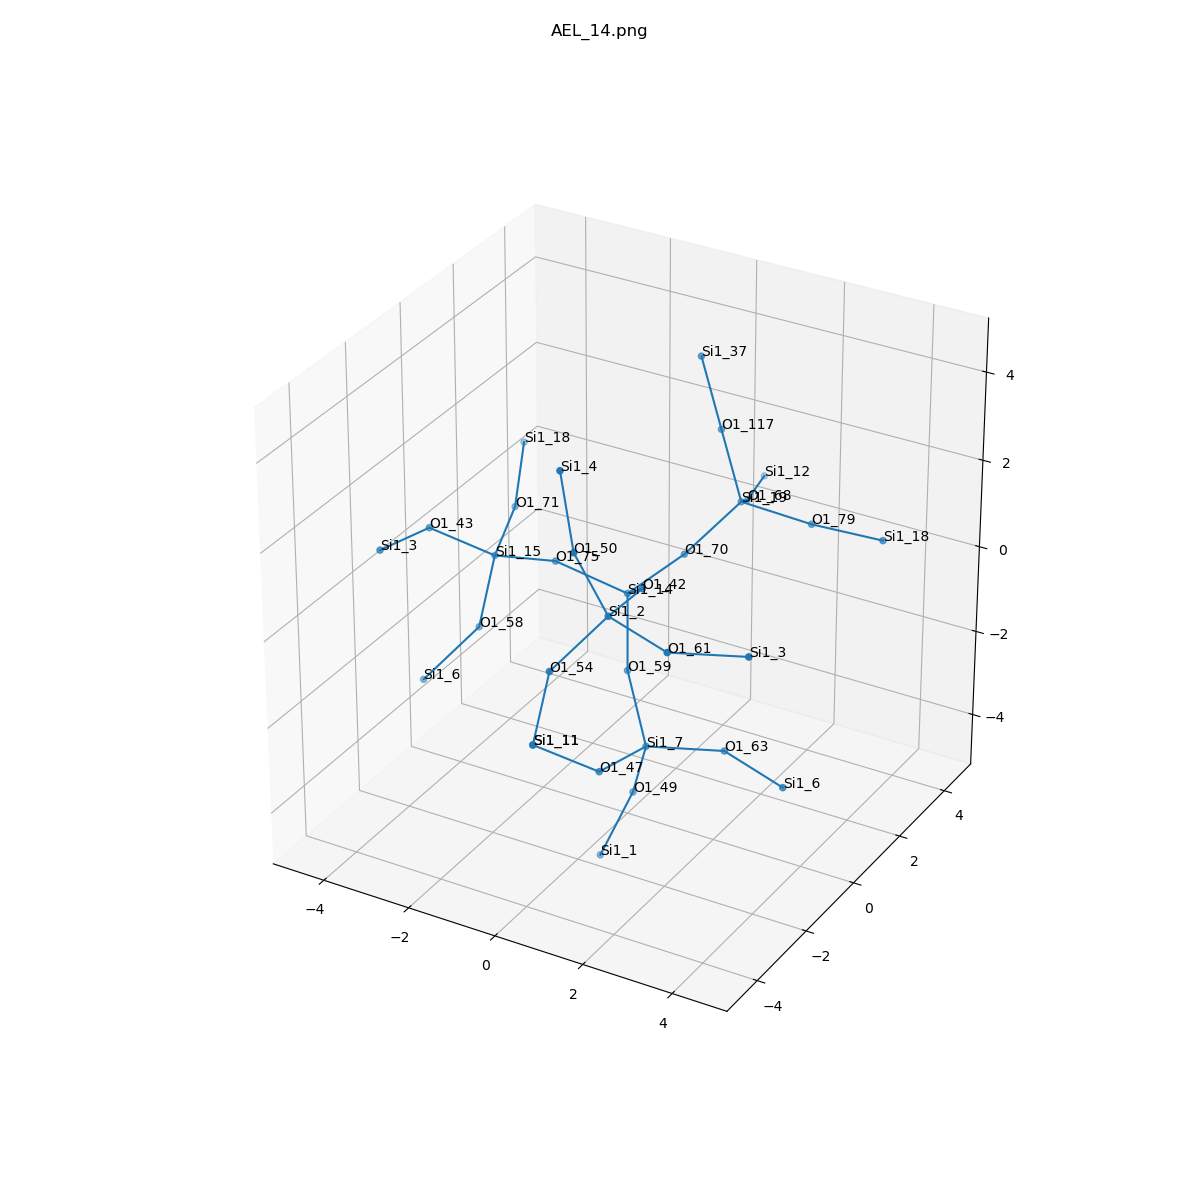

The table this chart was drawn from, first rows:
, neighbor_num, isite, atom, x, y, z, front_index
0, 0, 14, Si1, 0.0, 0.0, 0.0, 
1, 1, 70, O1, 0.4372, 1.523, 0.2812, 0.0
2, 1, 42, O1, 0.9118, -0.9983, 0.8745, 0.0
3, 1, 75, O1, -1.545, -0.1985, 0.4058, 0.0
4, 1, 59, O1, 0.192, -0.3334, -1.564, 0.0
5, 2, 19, Si1, 1.005, 2.836, 1.019, 1.0
6, 2, 2, Si1, 1.063, -2.586, 1.09, 2.0
7, 2, 15, Si1, -3.09, 0.0, 0.0, 3.0
8, 2, 7, Si1, 1.063, -1.107, -2.676, 4.0
9, 3, 68, O1, 0.4372, 4.148, 0.2812, 5.0
10, 3, 117, O1, 0.5328, 2.836, 2.555, 5.0
11, 3, 79, O1, 2.611, 2.836, 0.9441, 5.0
12, 3, 61, O1, 2.611, -3.006, 0.9441, 6.0
13, 3, 54, O1, 0.192, -3.36, -0.02143, 6.0
14, 3, 50, O1, 0.5328, -2.987, 2.555, 6.0
15, 3, 58, O1, -3.282, -0.3334, -1.564, 7.0
16, 3, 43, O1, -4.002, -0.9983, 0.8745, 7.0
17, 3, 71, O1, -3.528, 1.523, 0.2812, 7.0
18, 3, 63, O1, 2.611, -0.6874, -2.53, 8.0
19, 3, 49, O1, 0.5328, -0.7061, -4.141, 8.0
20, 3, 47, O1, 0.9118, -2.695, -2.46, 8.0
21, 4, 12, Si1, 0.0, 5.671, 0.0, 9.0
22, 4, 37, Si1, 0.06068, 2.836, 4.091, 10.0
23, 4, 18, Si1, 4.217, 2.836, 1.019, 11.0
24, 4, 3, Si1, 4.158, -2.586, 1.09, 12.0
25, 4, 11, Si1, 0.0, -3.693, -1.586, 13.0
26, 4, 4, Si1, 0.002494, -2.586, 4.02, 14.0
27, 4, 6, Si1, -4.154, -1.107, -2.676, 15.0
28, 4, 3, Si1, -4.154, -2.586, 1.09, 16.0
29, 4, 18, Si1, -4.095, 2.836, 1.019, 17.0
30, 4, 6, Si1, 4.158, -1.107, -2.676, 18.0
31, 4, 1, Si1, 0.002494, -1.107, -5.606, 19.0
32, 4, 11, Si1, 0.0, -3.693, -1.586, 20.0
